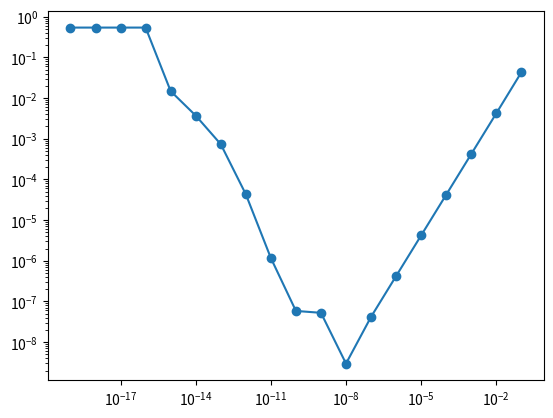

Recreate this plot in Python.
import numpy as np
import  matplotlib.pyplot as plt

def FD(f,x,h):
	return (f(x+h)-f(x))/h

def main():
	h= np.array([10**(-i) for i in range(1,20)])

	x=1.
	fd =FD(np.sin,x,h)

	error =np.absolute((np.cos(x)-fd))

	plt.loglog(h,error,'-o')
	plt.show()
	return

if __name__ =="__main__":
	main()
